Dataset: Combined_Dataset (GitHub, alexandradina40/Fruits_classifier). Classes: apple Granny Smith, apple red, banana, nectarine, orange, strawberry.

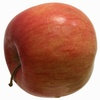
Label: apple red

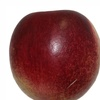
Label: nectarine

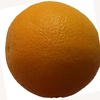
Label: orange

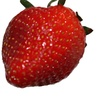
Label: strawberry

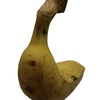
Label: banana

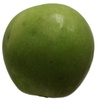
Label: apple Granny Smith
